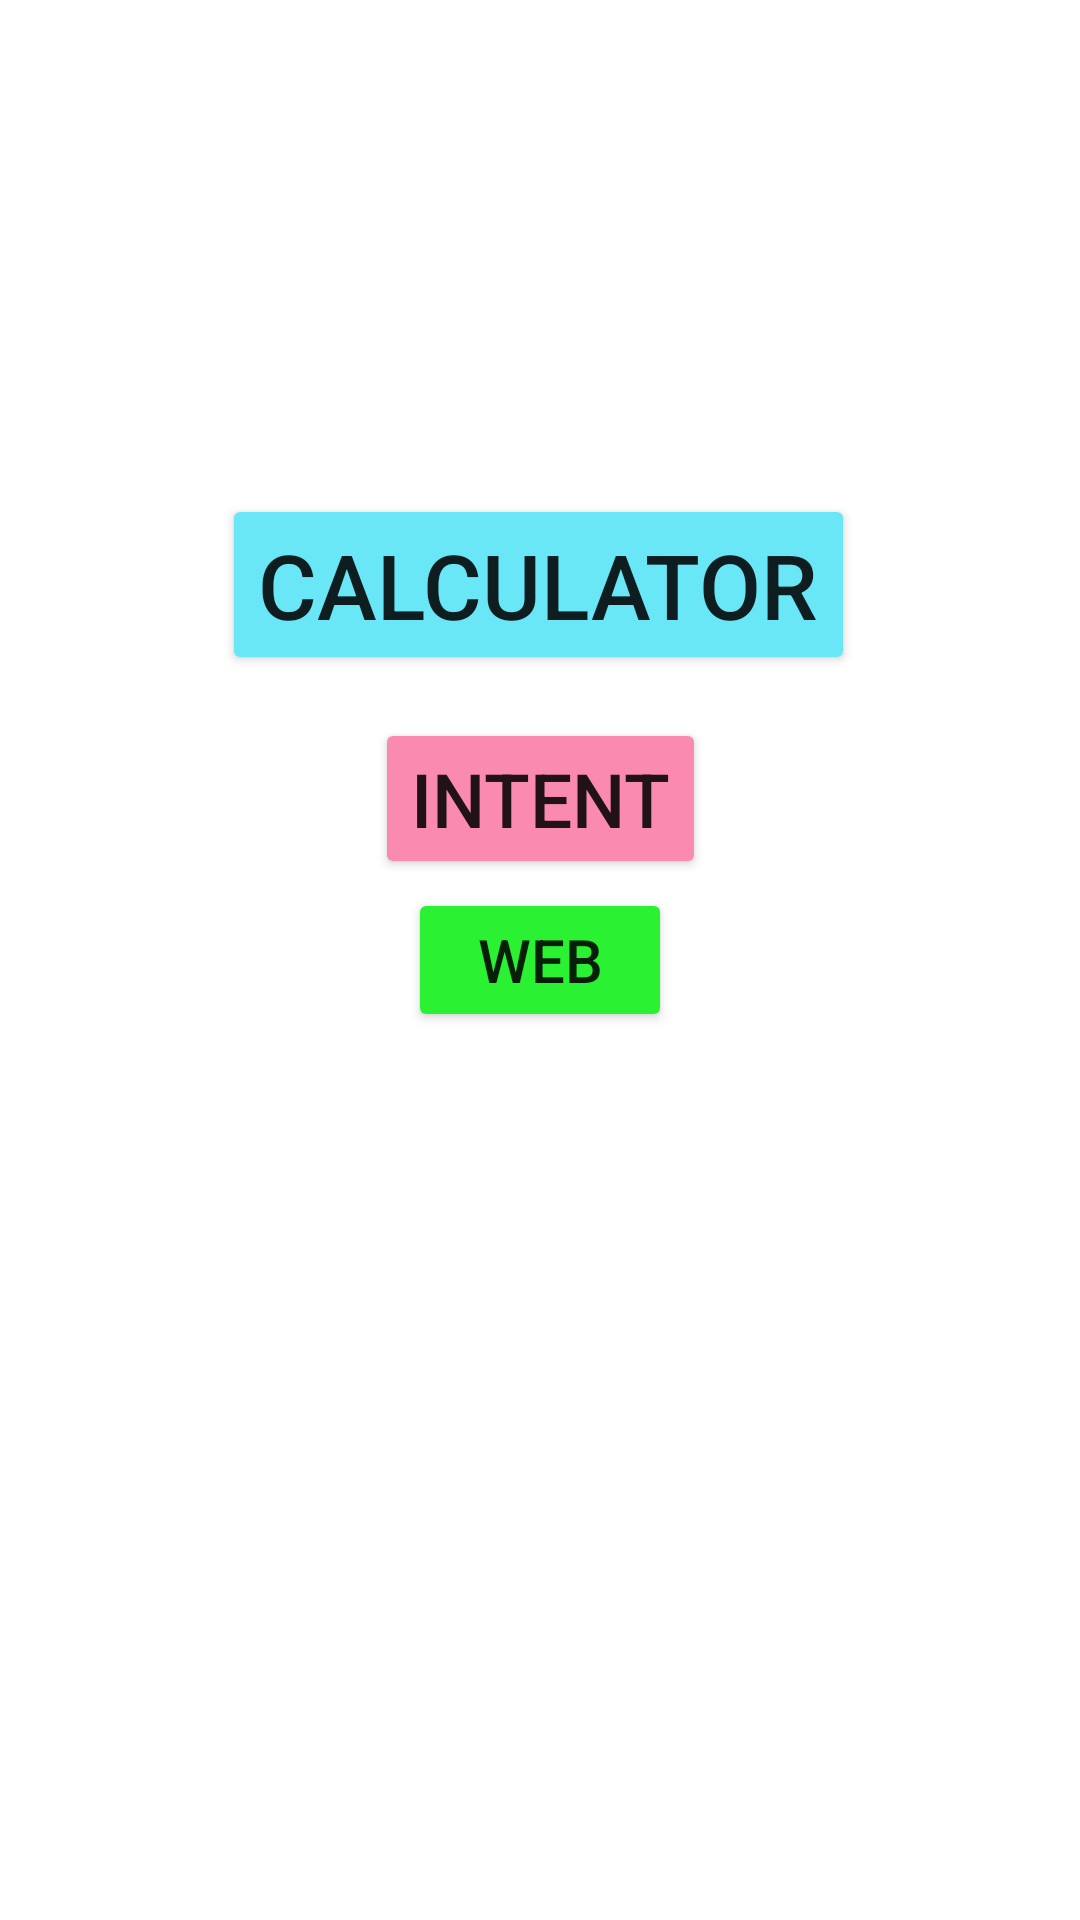

Reconstruct the res/layout file that produces this screen, plus the resources it refers to.
<!-- AndroidManifest.xml: application theme Theme.CalculatorIntemWeb -->
<!-- res/layout/activity_main.xml -->
<?xml version="1.0" encoding="utf-8"?>
<androidx.constraintlayout.widget.ConstraintLayout xmlns:android="http://schemas.android.com/apk/res/android"
    xmlns:app="http://schemas.android.com/apk/res-auto"
    xmlns:tools="http://schemas.android.com/tools"
    android:layout_width="match_parent"
    android:layout_height="match_parent"
    tools:context=".MainActivity">

    <Button
        android:id="@+id/Btn_Calc"
        android:layout_width="wrap_content"
        android:layout_height="wrap_content"
        android:backgroundTint="#6AE7F7"
        android:text="Calculator"
        android:textSize="30dp"
        app:layout_constraintBottom_toBottomOf="parent"
        app:layout_constraintEnd_toEndOf="parent"
        app:layout_constraintHorizontal_bias="0.496"
        app:layout_constraintStart_toStartOf="parent"
        app:layout_constraintTop_toTopOf="parent"
        app:layout_constraintVertical_bias="0.284" />

    <Button
        android:id="@+id/Btn_Intent"
        android:layout_width="wrap_content"
        android:layout_height="wrap_content"
        android:backgroundTint="#FA8AB0"
        android:text="Intent"
        android:textSize="25dp"
        app:layout_constraintBottom_toBottomOf="parent"
        app:layout_constraintEnd_toEndOf="parent"
        app:layout_constraintStart_toStartOf="parent"
        app:layout_constraintTop_toTopOf="parent"
        app:layout_constraintVertical_bias="0.408" />

    <Button
        android:id="@+id/Btn_Web"
        android:layout_width="wrap_content"
        android:layout_height="wrap_content"
        android:text="WEB"
        android:textSize="20dp"
        android:backgroundTint="#2AF132"
        app:layout_constraintBottom_toBottomOf="parent"
        app:layout_constraintEnd_toEndOf="parent"
        app:layout_constraintStart_toStartOf="parent"
        app:layout_constraintTop_toTopOf="parent" />
</androidx.constraintlayout.widget.ConstraintLayout>
<!-- resources referenced by this layout -->
<resources>
  <style name="Theme.CalculatorIntemWeb" parent="Theme.MaterialComponents.DayNight.DarkActionBar">
          
          <item name="colorPrimary">@color/purple_500</item>
          <item name="colorPrimaryVariant">@color/purple_700</item>
          <item name="colorOnPrimary">@color/white</item>
          
          <item name="colorSecondary">@color/teal_200</item>
          <item name="colorSecondaryVariant">@color/teal_700</item>
          <item name="colorOnSecondary">@color/black</item>
          
          <item name="android:statusBarColor" tools:targetApi="l">?attr/colorPrimaryVariant</item>
          
      </style>
  <!-- not gathered from this repository: default colours our renderer supplied (Android Studio template values) -->
  <color name="purple_500">#FF6200EE</color>
  <color name="purple_700">#FF3700B3</color>
  <color name="teal_200">#FF03DAC5</color>
  <color name="teal_700">#FF018786</color>
  <color name="black">#FF000000</color>
  <color name="white">#FFFFFFFF</color>
</resources>
